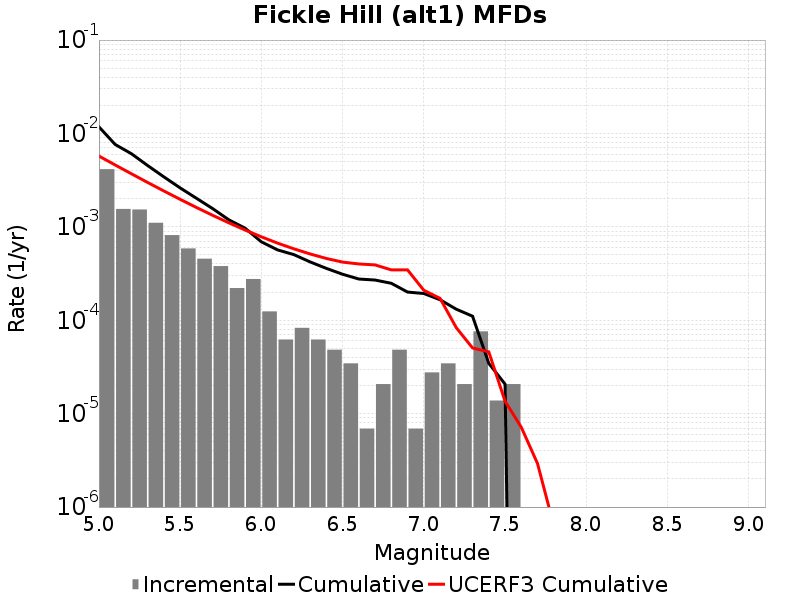

Values plotted in this chart, from the file beside it:
Magnitude, Incremental Rate, Cumulative Rate, UCERF3 Cumulative Rate
5.05, 0.004146, 0.01177, 0.005728
5.15, 0.001555, 0.007621, 0.004598
5.25, 0.001534, 0.006066, 0.0037
5.35, 0.001105, 0.004533, 0.002987
5.45, 8.1529736E-4, 0.003427, 0.002421
5.55, 5.872905E-4, 0.002612, 0.001971
5.65, 4.560138E-4, 0.002024, 0.001613
5.75, 3.800115E-4, 0.001568, 0.001329
5.85, 2.210976E-4, 0.001188, 0.001104
5.95, 2.7637198E-4, 9.67302E-4, 9.2463807E-4
6.05, 1.243674E-4, 6.9093E-4, 7.823521E-4
6.15, 6.21837E-5, 5.665626E-4, 6.693304E-4
6.25, 8.2911596E-5, 5.0437887E-4, 5.8206456E-4
6.35, 6.21837E-5, 4.214673E-4, 5.127468E-4
6.45, 4.83651E-5, 3.592836E-4, 4.5879366E-4
6.55, 3.4546498E-5, 3.109185E-4, 4.1948535E-4
6.65, 6.9093E-6, 2.7637198E-4, 4.0062497E-4
6.75, 2.0727899E-5, 2.694627E-4, 3.9130816E-4
6.85, 4.83651E-5, 2.487348E-4, 3.4609844E-4
6.95, 6.9093E-6, 2.003697E-4, 3.4592557E-4
7.05, 2.76372E-5, 1.934604E-4, 2.0939337E-4
7.15, 3.4546498E-5, 1.6582319E-4, 1.7161046E-4
7.25, 2.0727899E-5, 1.312767E-4, 8.316699E-5
7.35, 7.6002296E-5, 1.105488E-4, 5.052946E-5
7.45, 1.38186E-5, 3.4546498E-5, 4.586531E-5
7.55, 2.0727899E-5, 2.0727899E-5, 1.3599443E-5
7.65, 0.0, 0.0, 7.156327E-6
7.75, 0.0, 0.0, 2.92201E-6
7.85, 0.0, 0.0, 6.3532957E-7
7.95, 0.0, 0.0, 0.0
8.05, 0.0, 0.0, 0.0
8.15, 0.0, 0.0, 0.0
8.25, 0.0, 0.0, 0.0
8.35, 0.0, 0.0, 0.0
8.45, 0.0, 0.0, 0.0
8.55, 0.0, 0.0, 0.0
8.65, 0.0, 0.0, 0.0
8.75, 0.0, 0.0, 0.0
8.85, 0.0, 0.0, 0.0
8.95, 0.0, 0.0, 0.0
9.05, 0.0, 0.0, 0.0
